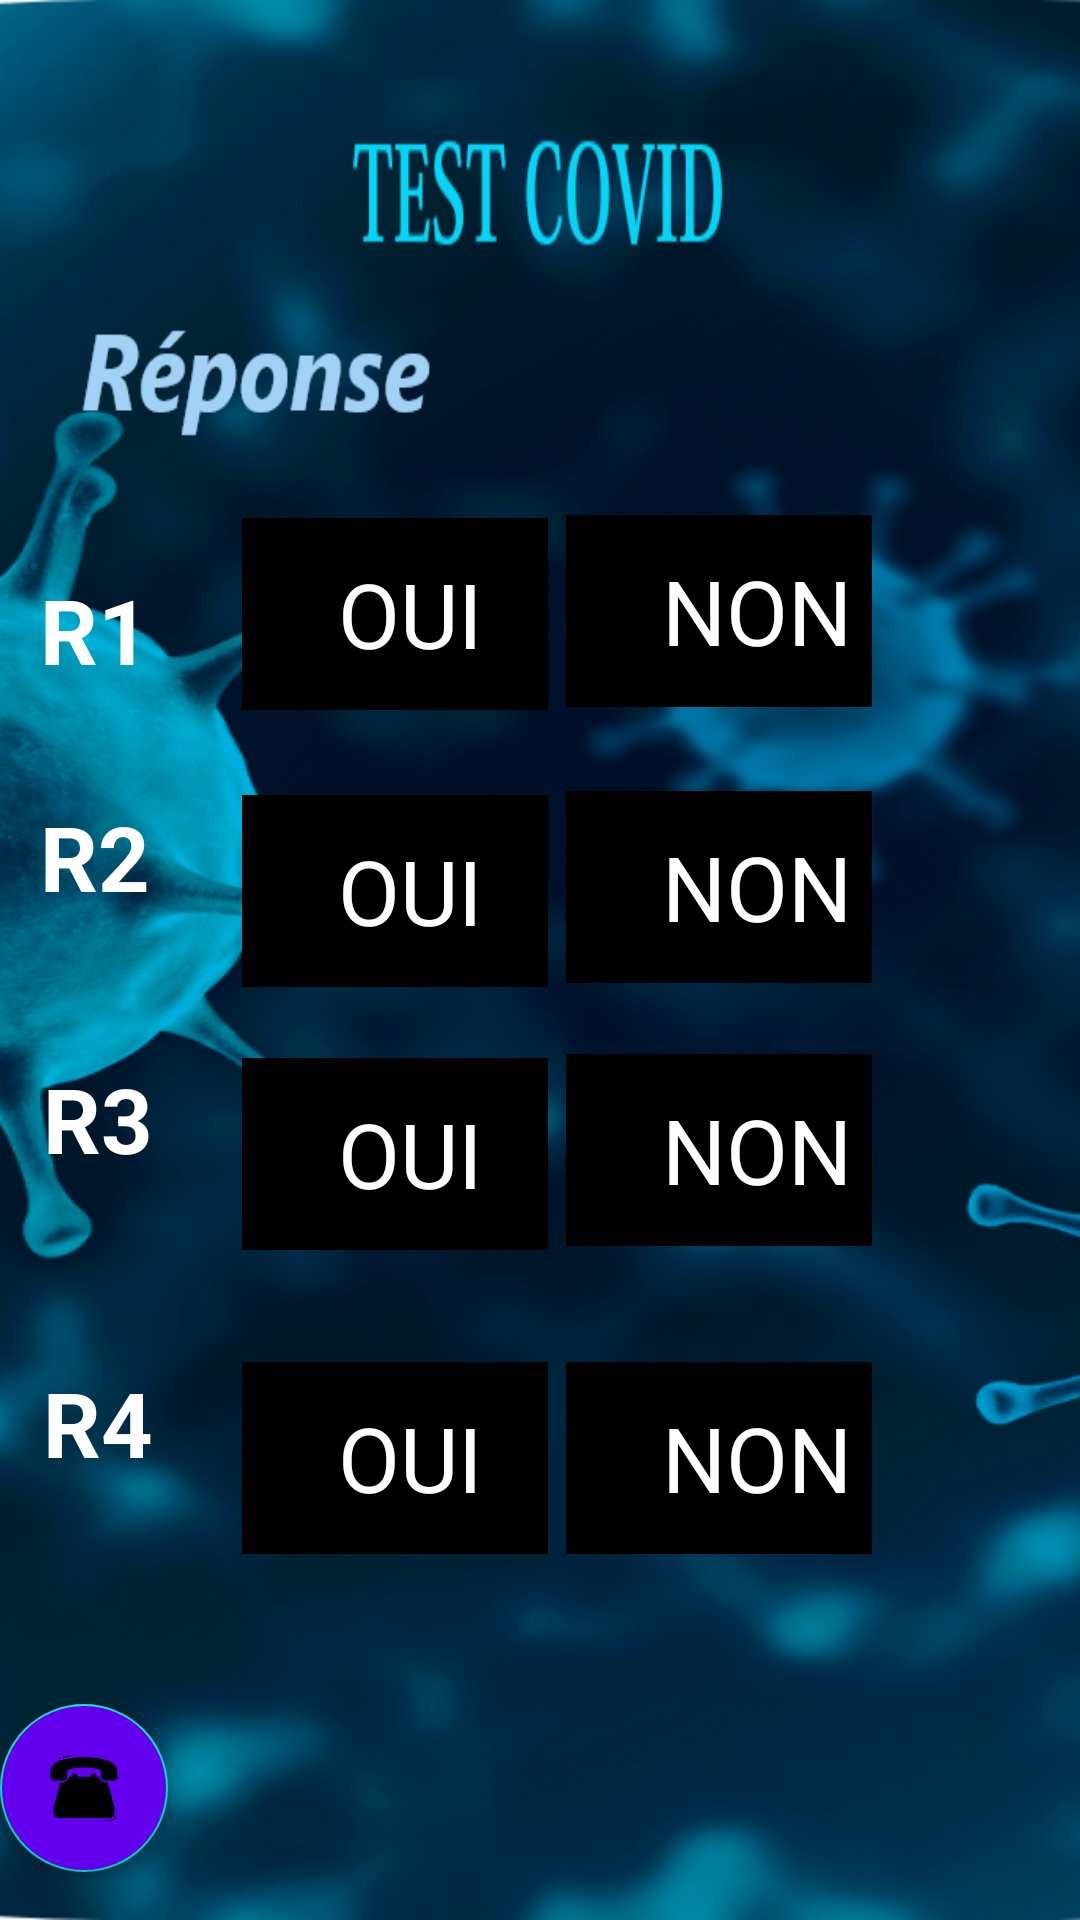

Android layout source for this screen:
<!-- AndroidManifest.xml: application theme Theme.Projetfinal -->
<!-- res/layout/activity_resultattest.xml -->
<?xml version="1.0" encoding="utf-8"?>
<androidx.constraintlayout.widget.ConstraintLayout xmlns:android="http://schemas.android.com/apk/res/android"
    xmlns:app="http://schemas.android.com/apk/res-auto"
    xmlns:tools="http://schemas.android.com/tools"
    android:layout_width="match_parent"
    android:layout_height="match_parent"
    tools:context="vue.ResultattestActivity"
    android:orientation="vertical"
    android:background="@drawable/bakcgrd">


    <TextView
        android:id="@+id/test_cov"
        android:layout_width="124dp"
        android:layout_height="43dp"
        android:background="@drawable/test"
        android:paddingLeft="40dp"
        app:layout_constraintBottom_toBottomOf="parent"
        app:layout_constraintEnd_toEndOf="parent"
        app:layout_constraintHorizontal_bias="0.498"
        app:layout_constraintStart_toStartOf="parent"
        app:layout_constraintTop_toTopOf="parent"
        app:layout_constraintVertical_bias="0.071" />


    <TextView
        android:id="@+id/Rep"
        android:layout_width="125dp"
        android:layout_height="48dp"
        android:background="@drawable/reponse"
        app:layout_constraintBottom_toBottomOf="parent"
        app:layout_constraintEnd_toEndOf="parent"
        app:layout_constraintHorizontal_bias="0.115"
        app:layout_constraintStart_toStartOf="parent"
        app:layout_constraintTop_toTopOf="parent"
        app:layout_constraintVertical_bias="0.165"
        tools:ignore="MissingConstraints" />

    <CheckBox
        android:id="@+id/cb1_non"
        android:layout_width="102dp"
        android:layout_height="64dp"
        android:background="@color/black"
        android:onClick="checked"
        android:text="NON"
        android:textColor="@color/white"
        android:textSize="30dp"
        app:layout_constraintBottom_toBottomOf="parent"
        app:layout_constraintEnd_toEndOf="parent"
        app:layout_constraintHorizontal_bias="0.731"
        app:layout_constraintStart_toStartOf="parent"
        app:layout_constraintTop_toTopOf="parent"
        app:layout_constraintVertical_bias="0.298" />

    <TextView
        android:id="@+id/rep1"
        android:layout_width="54dp"
        android:layout_height="49dp"
        android:text="R1"
        android:textColor="#ffff"
        android:textSize="30dp"
        android:textStyle="bold"
        app:layout_constraintBottom_toBottomOf="parent"
        app:layout_constraintEnd_toEndOf="parent"
        app:layout_constraintHorizontal_bias="0.044"
        app:layout_constraintStart_toStartOf="parent"
        app:layout_constraintTop_toTopOf="parent"
        app:layout_constraintVertical_bias="0.321" />

    <CheckBox
        android:id="@+id/cb1_oui"
        android:layout_width="102dp"
        android:layout_height="64dp"
        android:background="@color/black"
        android:onClick="checked"
        android:text="OUI"
        android:textColor="@color/white"
        android:textSize="30dp"
        app:layout_constraintBottom_toBottomOf="parent"
        app:layout_constraintEnd_toEndOf="parent"
        app:layout_constraintHorizontal_bias="0.313"
        app:layout_constraintStart_toStartOf="parent"
        app:layout_constraintTop_toTopOf="parent"
        app:layout_constraintVertical_bias="0.3" />

    <CheckBox
        android:id="@+id/cb2_oui"
        android:layout_width="102dp"
        android:layout_height="64dp"
        android:background="@color/black"
        android:onClick="checked"
        android:text="OUI"
        android:textColor="@color/white"
        android:textSize="30dp"
        app:layout_constraintBottom_toBottomOf="parent"
        app:layout_constraintEnd_toEndOf="parent"
        app:layout_constraintHorizontal_bias="0.313"
        app:layout_constraintStart_toStartOf="parent"
        app:layout_constraintTop_toTopOf="parent"
        app:layout_constraintVertical_bias="0.46" />

    <TextView
        android:id="@+id/rep2"
        android:layout_width="54dp"
        android:layout_height="49dp"
        android:text="R2"
        android:textColor="#ffff"
        android:textSize="30dp"
        android:textStyle="bold"
        app:layout_constraintBottom_toBottomOf="parent"
        app:layout_constraintEnd_toEndOf="parent"
        app:layout_constraintHorizontal_bias="0.044"
        app:layout_constraintStart_toStartOf="parent"
        app:layout_constraintTop_toTopOf="parent"
        app:layout_constraintVertical_bias="0.449" />


    <CheckBox
        android:id="@+id/cb2_non"
        android:layout_width="102dp"
        android:layout_height="64dp"
        android:background="@color/black"
        android:onClick="checked"
        android:text="NON"
        android:textColor="@color/white"
        android:textSize="30dp"
        app:layout_constraintBottom_toBottomOf="parent"
        app:layout_constraintEnd_toEndOf="parent"
        app:layout_constraintHorizontal_bias="0.731"
        app:layout_constraintStart_toStartOf="parent"
        app:layout_constraintTop_toTopOf="parent"
        app:layout_constraintVertical_bias="0.458" />

    <TextView
        android:id="@+id/rep3"
        android:layout_width="54dp"
        android:layout_height="49dp"
        android:text="R3"
        android:textColor="#ffff"
        android:textSize="30dp"
        android:textStyle="bold"
        app:layout_constraintBottom_toBottomOf="parent"
        app:layout_constraintEnd_toEndOf="parent"
        app:layout_constraintHorizontal_bias="0.047"
        app:layout_constraintStart_toStartOf="parent"
        app:layout_constraintTop_toTopOf="parent"
        app:layout_constraintVertical_bias="0.597" />

    <CheckBox
        android:id="@+id/cb3_oui"
        android:layout_width="102dp"
        android:layout_height="64dp"
        android:background="@color/black"
        android:onClick="checked"
        android:text="OUI"
        android:textColor="@color/white"
        android:textSize="30dp"
        app:layout_constraintBottom_toBottomOf="parent"
        app:layout_constraintEnd_toEndOf="parent"
        app:layout_constraintHorizontal_bias="0.313"
        app:layout_constraintStart_toStartOf="parent"
        app:layout_constraintTop_toTopOf="parent"
        app:layout_constraintVertical_bias="0.612" />


    <CheckBox
        android:id="@+id/cb3_non"
        android:layout_width="102dp"
        android:layout_height="64dp"
        android:background="@color/black"
        android:onClick="checked"
        android:text="NON"
        android:textColor="@color/white"
        android:textSize="30dp"
        app:layout_constraintBottom_toBottomOf="parent"
        app:layout_constraintEnd_toEndOf="parent"
        app:layout_constraintHorizontal_bias="0.731"
        app:layout_constraintStart_toStartOf="parent"
        app:layout_constraintTop_toTopOf="parent"
        app:layout_constraintVertical_bias="0.61" />

    <TextView
        android:id="@+id/rep4"
        android:layout_width="54dp"
        android:layout_height="49dp"
        android:text="R4"
        android:textColor="#ffff"
        android:textSize="30dp"
        android:textStyle="bold"
        app:layout_constraintBottom_toBottomOf="parent"
        app:layout_constraintEnd_toEndOf="parent"
        app:layout_constraintHorizontal_bias="0.047"
        app:layout_constraintStart_toStartOf="parent"
        app:layout_constraintTop_toTopOf="parent"
        app:layout_constraintVertical_bias="0.768" />

    <CheckBox
        android:id="@+id/cb4_oui"
        android:layout_width="102dp"
        android:layout_height="64dp"
        android:background="@color/black"
        android:onClick="checked"
        android:text="OUI"
        android:textColor="@color/white"
        android:textSize="30dp"
        app:layout_constraintBottom_toBottomOf="parent"
        app:layout_constraintEnd_toEndOf="parent"
        app:layout_constraintHorizontal_bias="0.313"
        app:layout_constraintStart_toStartOf="parent"
        app:layout_constraintTop_toTopOf="parent"
        app:layout_constraintVertical_bias="0.788" />

    <CheckBox
        android:id="@+id/cb4_non"
        android:layout_width="102dp"
        android:layout_height="64dp"
        android:background="@color/black"
        android:onClick="checked"
        android:text="NON"
        android:textColor="@color/white"
        android:textSize="30dp"
        app:layout_constraintBottom_toBottomOf="parent"
        app:layout_constraintEnd_toEndOf="parent"
        app:layout_constraintHorizontal_bias="0.731"
        app:layout_constraintStart_toStartOf="parent"
        app:layout_constraintTop_toTopOf="parent"
        app:layout_constraintVertical_bias="0.788" />

    <TextView
        android:layout_width="427dp"
        android:layout_height="36dp"
        android:layout_centerInParent="true"
        android:layout_marginStart="4dp"
        android:layout_marginLeft="4dp"
        android:gravity="center"
        android:textColor="@color/black"
        android:textSize="28dp"
        android:textStyle="bold"
        app:layout_constraintStart_toStartOf="parent"
        tools:ignore="MissingConstraints"
        tools:layout_editor_absoluteY="505dp" />

    <com.google.android.material.floatingactionbutton.FloatingActionButton
        android:id="@+id/fab_btn"
        android:layout_width="wrap_content"
        android:layout_height="wrap_content"
        android:layout_gravity="end|bottom"
        android:layout_margin="16dp"
        android:layout_marginBottom="16dp"
        android:backgroundTint="@color/design_default_color_primary"
        app:elevation="6dp"
        app:fabSize="normal"
        app:layout_constraintBottom_toBottomOf="parent"
        tools:layout_editor_absoluteX="328dp"
        android:src="@drawable/ic_tel"
        tools:ignore="MissingConstraints"
        />




</androidx.constraintlayout.widget.ConstraintLayout>
<!-- resources referenced by this layout -->
<resources>
  <!-- drawable bakcgrd: png bitmap (drawable-xhdpi, 419364 bytes) -->
  <!-- drawable ic_tel: vector/xml drawable (drawable, 9385 chars, omitted) -->
  <!-- drawable reponse: png bitmap (drawable-hdpi, 3866 bytes) -->
  <!-- drawable test: png bitmap (drawable-xxhdpi, 3491 bytes) -->
  <style name="Theme.Projetfinal" parent="Theme.MaterialComponents.DayNight.DarkActionBar">
          
          <item name="colorPrimary">@color/purple_500</item>
          <item name="colorPrimaryVariant">@color/purple_700</item>
          <item name="colorOnPrimary">@color/white</item>
          
          <item name="colorSecondary">@color/teal_200</item>
          <item name="colorSecondaryVariant">@color/teal_700</item>
          <item name="colorOnSecondary">@color/black</item>
          
          <item name="android:statusBarColor" tools:targetApi="l">?attr/colorPrimaryVariant</item>
          
      </style>
  <!-- not gathered from this repository: default colours our renderer supplied (Android Studio template values) -->
  <color name="purple_500">#FF6200EE</color>
  <color name="purple_700">#FF3700B3</color>
  <color name="teal_200">#FF03DAC5</color>
  <color name="teal_700">#FF018786</color>
  <color name="black">#FF000000</color>
  <color name="white">#FFFFFFFF</color>
</resources>
